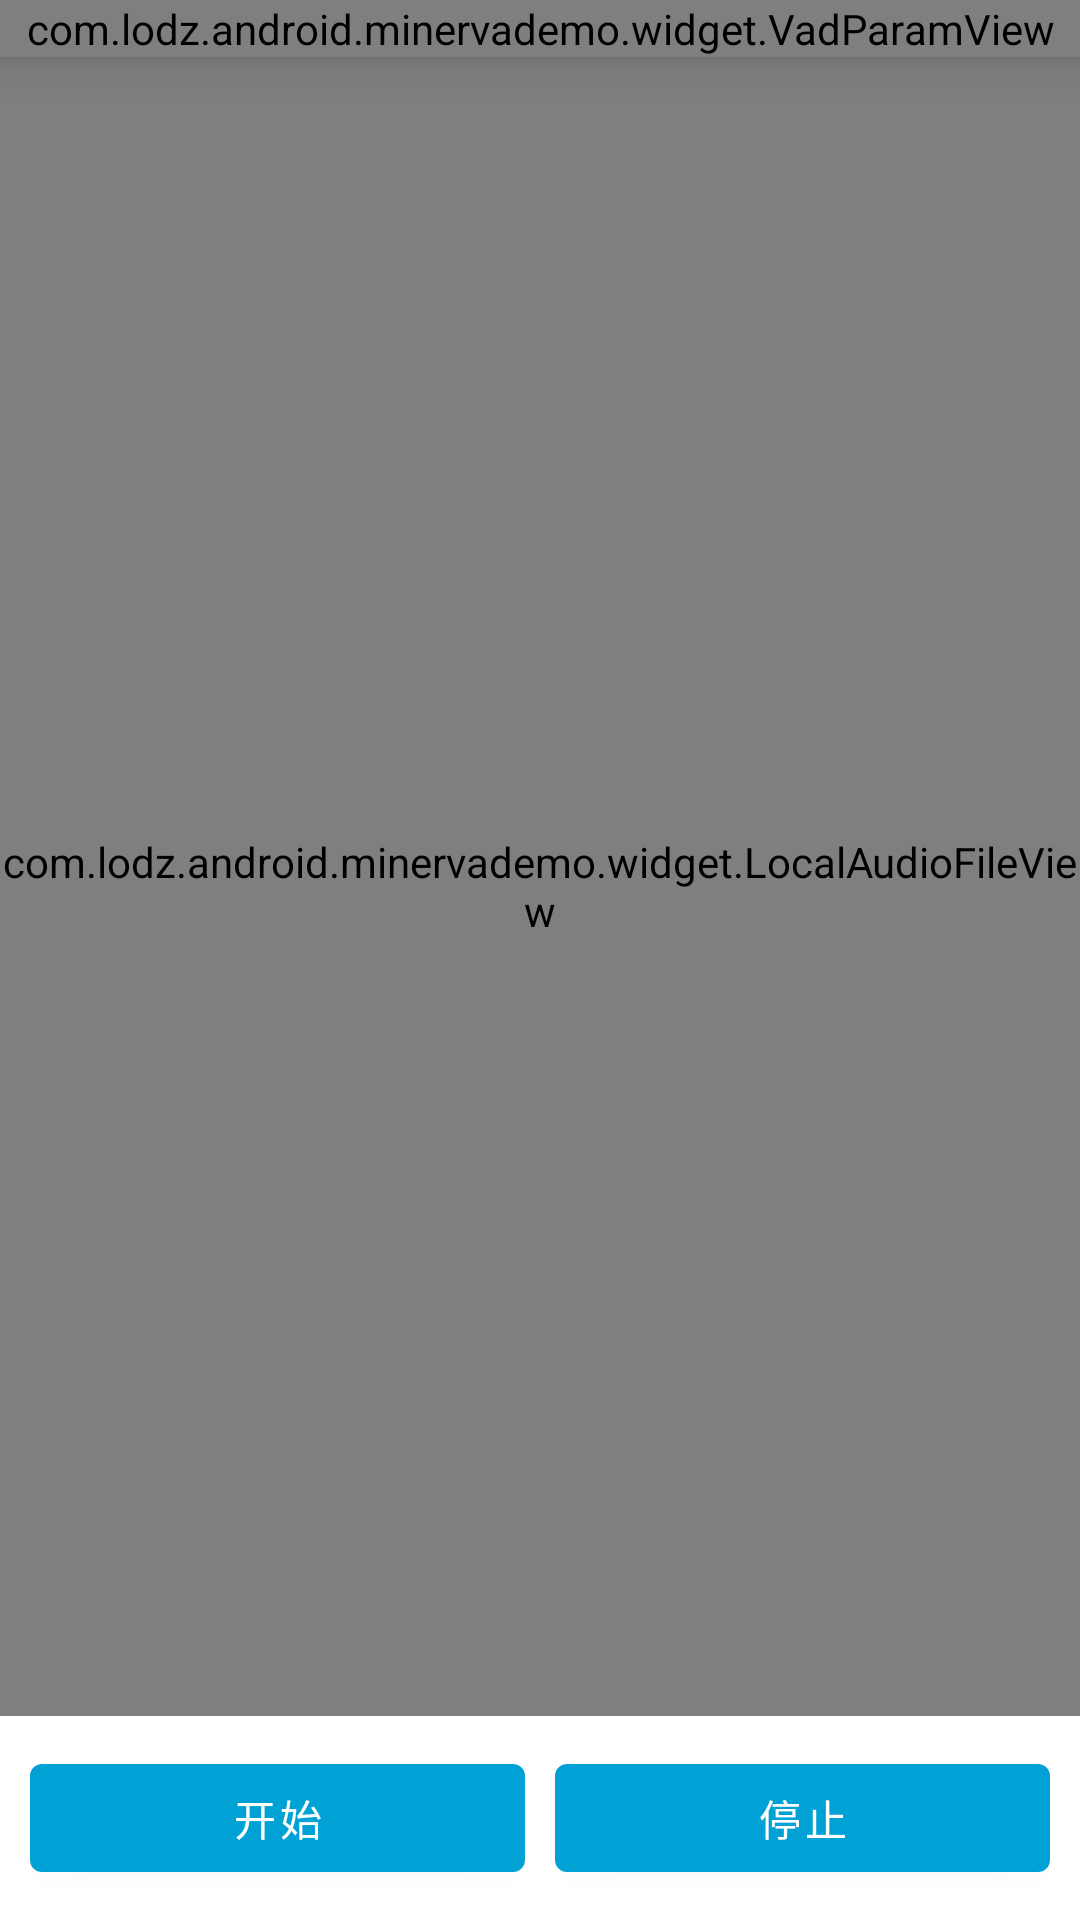

Write the Android layout XML for this screen, with the resource values it uses.
<!-- AndroidManifest.xml: application theme Theme.Minerva -->
<!-- res/layout/activity_vad.xml -->
<?xml version="1.0" encoding="utf-8"?>
<LinearLayout xmlns:android="http://schemas.android.com/apk/res/android"
    android:layout_width="match_parent"
    android:layout_height="match_parent"
    android:orientation="vertical">

    <com.lodz.android.minervademo.widget.VadParamView
        android:id="@+id/vad_param_view"
        android:layout_width="match_parent"
        android:layout_height="wrap_content"
        android:background="@color/white"
        android:elevation="10dp" />

    <com.lodz.android.minervademo.widget.LocalAudioFileView
        android:id="@+id/audio_file_view"
        android:layout_width="match_parent"
        android:layout_height="0dp"
        android:layout_weight="1" />

    <LinearLayout
        android:layout_width="match_parent"
        android:layout_height="wrap_content"
        android:layout_margin="10dp"
        android:orientation="horizontal">

        <com.google.android.material.button.MaterialButton
            android:id="@+id/start_btn"
            android:layout_width="0dp"
            android:layout_height="wrap_content"
            android:layout_marginEnd="5dp"
            android:layout_weight="1"
            android:paddingStart="10dp"
            android:paddingTop="5dp"
            android:paddingEnd="10dp"
            android:paddingBottom="5dp"
            android:text="@string/vad_start" />

        <com.google.android.material.button.MaterialButton
            android:id="@+id/stop_btn"
            android:layout_width="0dp"
            android:layout_height="wrap_content"
            android:layout_marginStart="5dp"
            android:layout_weight="1"
            android:paddingStart="10dp"
            android:paddingTop="5dp"
            android:paddingEnd="10dp"
            android:paddingBottom="5dp"
            android:text="@string/vad_stop" />

    </LinearLayout>

</LinearLayout>
<!-- resources referenced by this layout -->
<resources>
  <color name="white">#FFFFFFFF</color>
  <string name="vad_start">开始</string>
  <string name="vad_stop">停止</string>
  <style name="Theme.Minerva" parent="Theme.MaterialComponents.DayNight.NoActionBar">
          
          <item name="colorPrimary">@color/color_00a1d5</item>
          <item name="colorPrimaryVariant">@color/color_00a1d5</item>
          <item name="colorOnPrimary">@color/white</item>
          
          <item name="colorSecondary">@color/color_00a1d5</item>
          <item name="colorSecondaryVariant">@color/color_00a1d5</item>
          <item name="colorOnSecondary">@color/white</item>
          
          <item name="android:statusBarColor" tools:targetApi="l">?attr/colorPrimaryVariant</item>
          
      </style>
  <color name="color_00a1d5">#00a1d5</color>
</resources>
